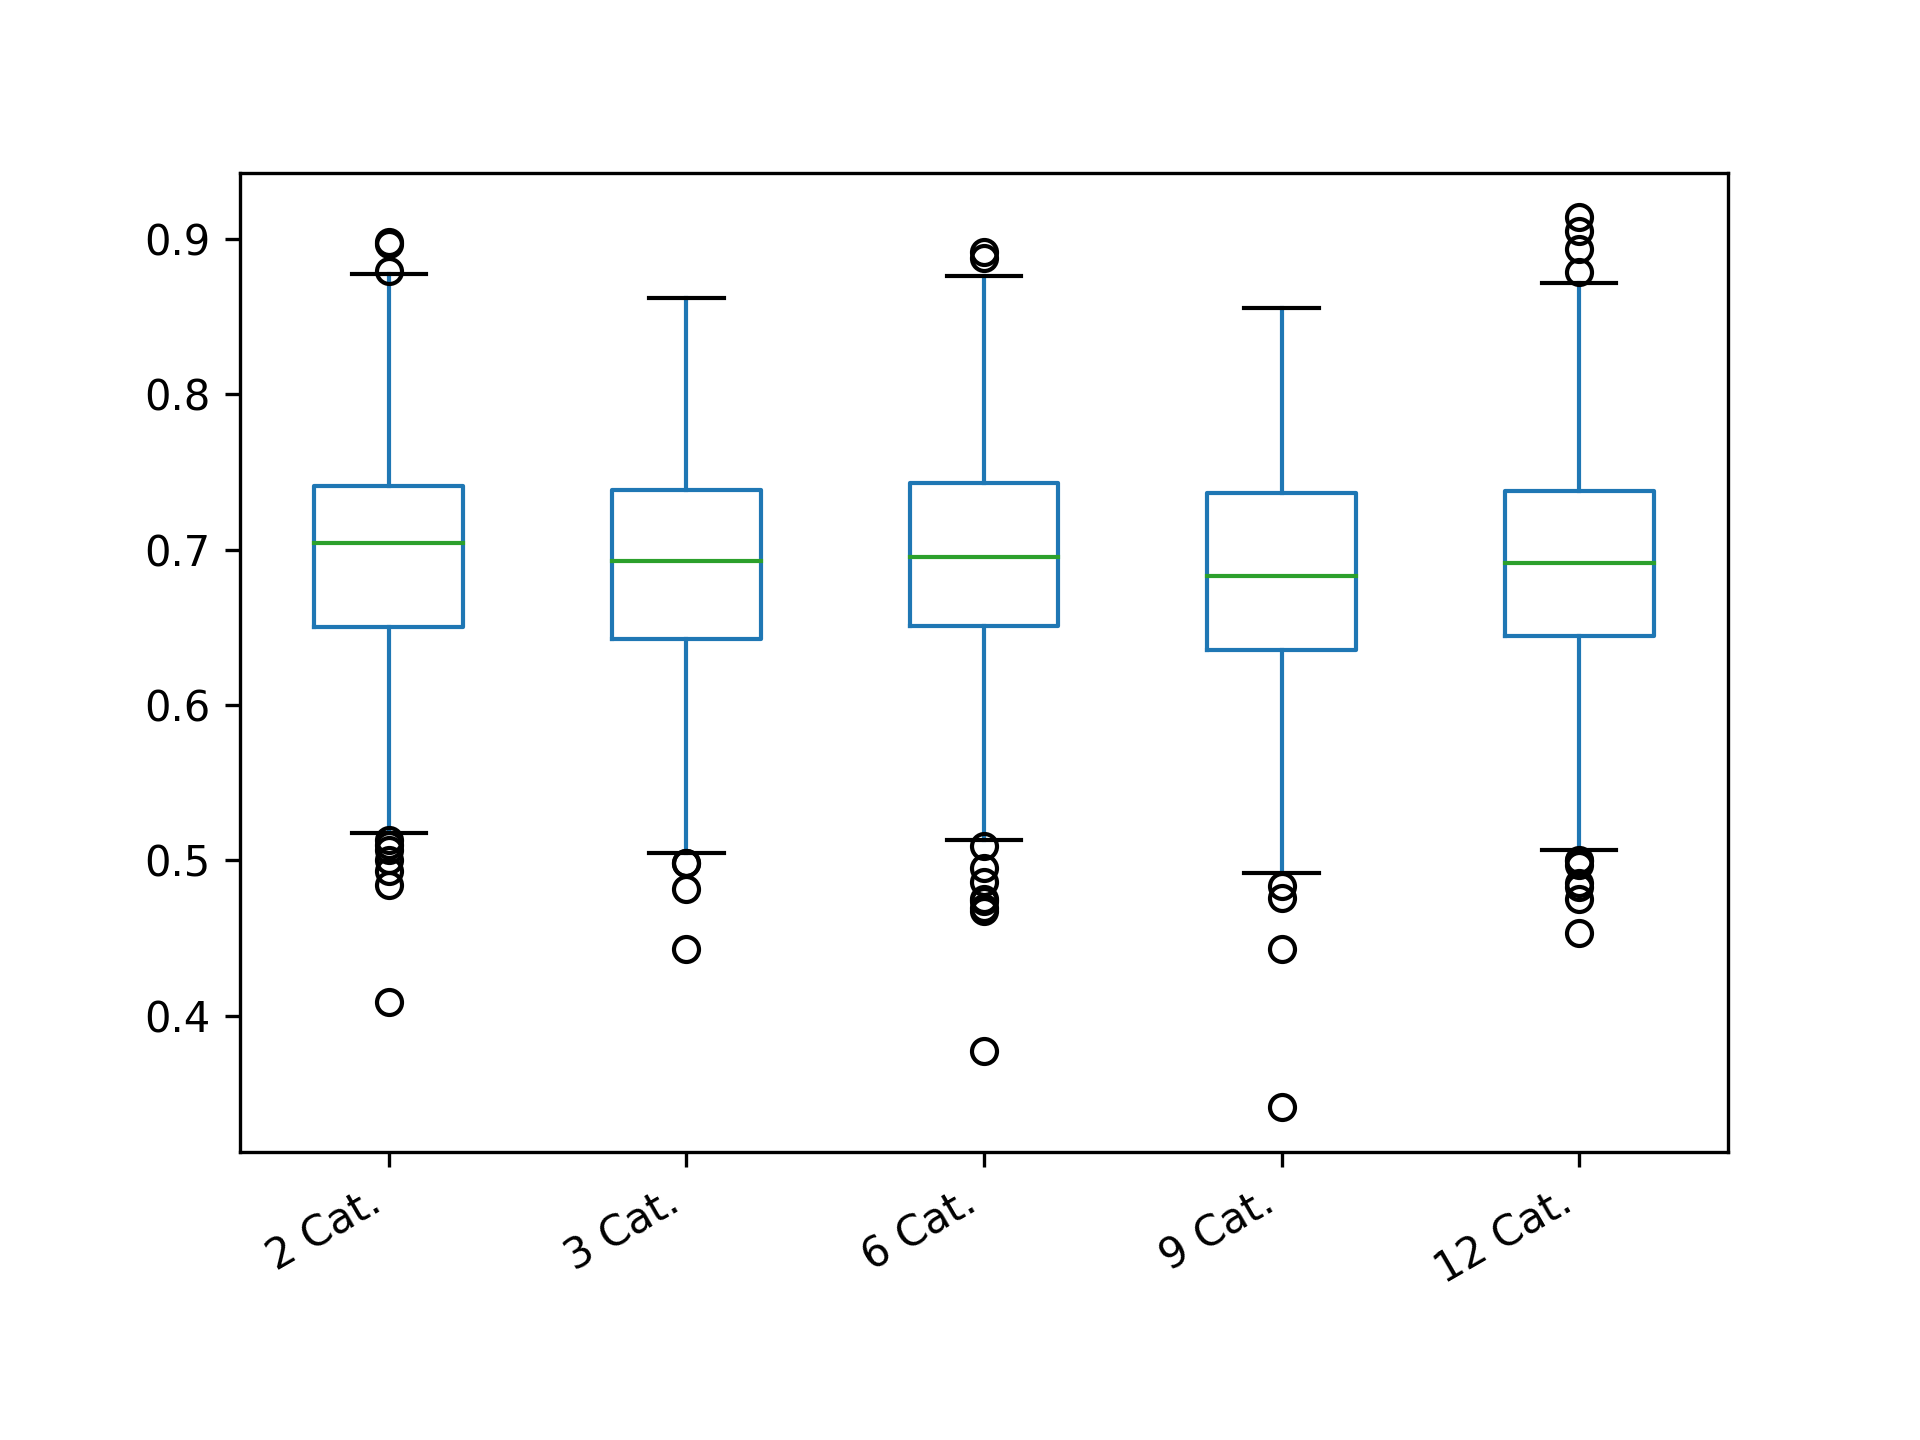

The data file committed next to this chart (first rows):
2 Cat.; 3 Cat.; 6 Cat.; 9 Cat.; 12 Cat.
0.621; 0.6859; 0.6037; 0.7312; 0.6545
0.6366; 0.8371; 0.7601; 0.8471; 0.6931
0.5064; 0.6266; 0.728; 0.6394; 0.7075
0.562; 0.6165; 0.7781; 0.6551; 0.6192
0.6614; 0.6934; 0.6605; 0.5838; 0.67
0.8327; 0.7829; 0.6314; 0.7776; 0.6563
0.5777; 0.7454; 0.7163; 0.6499; 0.7158
0.5681; 0.7374; 0.7614; 0.6091; 0.5559
0.66; 0.7273; 0.7204; 0.6168; 0.8647
0.6199; 0.7216; 0.7754; 0.723; 0.7796
0.7773; 0.686; 0.7372; 0.5992; 0.7116
0.8205; 0.6011; 0.6335; 0.6357; 0.6633
0.7888; 0.65; 0.7621; 0.6929; 0.7257
0.6219; 0.7532; 0.674; 0.8416; 0.6843
0.721; 0.6232; 0.6181; 0.726; 0.6602
0.5922; 0.6791; 0.7373; 0.6804; 0.5793
0.7689; 0.6142; 0.7043; 0.6644; 0.7258
0.8068; 0.6151; 0.7927; 0.783; 0.7986
0.6539; 0.7194; 0.5657; 0.6774; 0.6947
0.7811; 0.7376; 0.8143; 0.6269; 0.7099
0.562; 0.7329; 0.7899; 0.7522; 0.6153
0.7612; 0.7103; 0.6769; 0.6898; 0.7787
0.8156; 0.7735; 0.6747; 0.6785; 0.7329
0.6154; 0.6196; 0.7159; 0.7654; 0.669
0.7072; 0.7154; 0.6987; 0.6535; 0.668
0.7072; 0.6198; 0.5355; 0.6263; 0.527
0.6045; 0.7031; 0.7323; 0.7067; 0.6131
0.7588; 0.76; 0.6529; 0.6948; 0.6816
0.7141; 0.6539; 0.5529; 0.8443; 0.6845
0.6216; 0.7339; 0.7471; 0.5822; 0.6862
0.6709; 0.6591; 0.7148; 0.5509; 0.667
0.7316; 0.8346; 0.6505; 0.5303; 0.7186
0.7173; 0.6554; 0.7504; 0.8423; 0.6323
0.7044; 0.6104; 0.722; 0.7597; 0.6999
0.7269; 0.7459; 0.7487; 0.6306; 0.6926
0.6877; 0.569; 0.6204; 0.6898; 0.6588
0.7597; 0.8087; 0.8013; 0.7949; 0.6457
0.621; 0.641; 0.7202; 0.7858; 0.8208
0.6621; 0.5049; 0.6798; 0.7597; 0.6688
0.6501; 0.7663; 0.6965; 0.6967; 0.7498
0.6391; 0.7535; 0.6819; 0.7339; 0.6973
0.7608; 0.6211; 0.825; 0.7115; 0.6704
0.6848; 0.7158; 0.6867; 0.6457; 0.726
0.6991; 0.6679; 0.8583; 0.7168; 0.7962
0.678; 0.5884; 0.7898; 0.5605; 0.7656
0.7665; 0.6661; 0.6502; 0.6719; 0.6564
0.7603; 0.5537; 0.6565; 0.7569; 0.624
0.7639; 0.6723; 0.6968; 0.6291; 0.5606
0.6188; 0.6146; 0.6918; 0.7557; 0.6751
0.7204; 0.6855; 0.7092; 0.7003; 0.6643
0.6154; 0.7058; 0.7345; 0.7102; 0.7786
0.6964; 0.6629; 0.676; 0.5661; 0.7097
0.5915; 0.5244; 0.5236; 0.6929; 0.7565
0.7578; 0.7974; 0.7821; 0.7292; 0.7536
0.62; 0.6704; 0.6519; 0.8124; 0.7329
0.7336; 0.5728; 0.7589; 0.6247; 0.7214
0.7353; 0.7092; 0.8004; 0.7392; 0.671
0.6977; 0.821; 0.7283; 0.7966; 0.7762
0.721; 0.73; 0.557; 0.7802; 0.6635
0.7549; 0.8426; 0.713; 0.7704; 0.708
... 340 more rows
